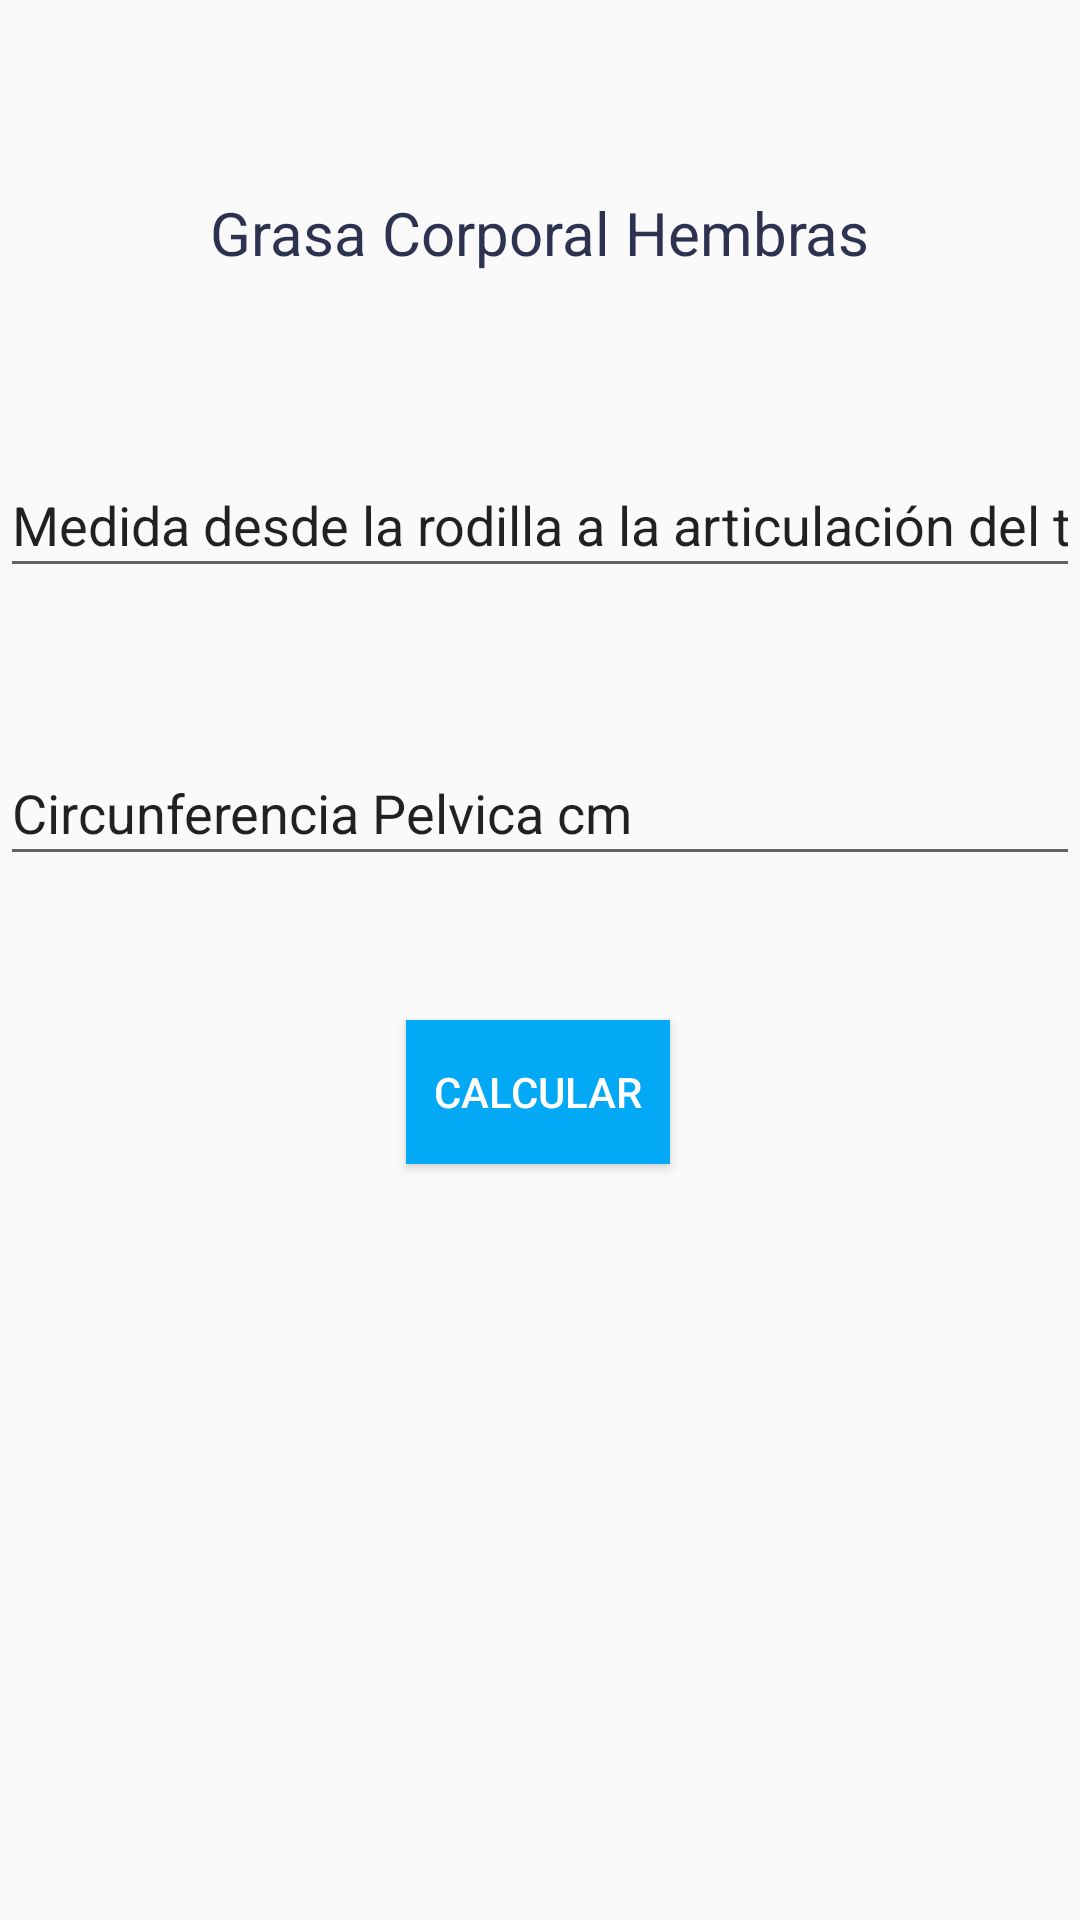

The Android layout XML behind this screen, and the referenced resources:
<!-- AndroidManifest.xml: application theme Theme.ExamenParcialWeb -->
<!-- res/layout/activity_hembrasd.xml -->
<?xml version="1.0" encoding="utf-8"?>
<android.support.constraint.ConstraintLayout xmlns:android="http://schemas.android.com/apk/res/android"
    xmlns:app="http://schemas.android.com/apk/res-auto"
    xmlns:tools="http://schemas.android.com/tools"
    android:layout_width="match_parent"
    android:layout_height="match_parent"
    tools:context=".Hembrasd">

    <TextView
        android:id="@+id/textView5"
        android:layout_width="wrap_content"
        android:layout_height="wrap_content"
        android:layout_marginTop="64dp"
        android:text="Grasa Corporal Hembras"
        android:textColor="#2C3250"
        android:textSize="20sp"
        app:layout_constraintEnd_toEndOf="parent"
        app:layout_constraintStart_toStartOf="parent"
        app:layout_constraintTop_toTopOf="parent" />

    <Button
        android:id="@+id/btn_calculoH"
        android:layout_width="wrap_content"
        android:layout_height="wrap_content"
        android:layout_marginTop="48dp"
        android:background="#03A9F4"
        android:text="Calcular"
        android:textColor="#FFFFFFFF"
        app:layout_constraintEnd_toEndOf="parent"
        app:layout_constraintHorizontal_bias="0.498"
        app:layout_constraintStart_toStartOf="parent"
        app:layout_constraintTop_toBottomOf="@+id/et_cphem" />

    <EditText
        android:id="@+id/et_hshem"
        android:layout_width="360dp"
        android:layout_height="45dp"
        android:layout_marginTop="60dp"
        android:ems="10"
        android:inputType="textPersonName"
        android:text="Medida desde la rodilla a la articulación del tarso (cm)"
        app:layout_constraintTop_toBottomOf="@+id/textView5"
        tools:layout_editor_absoluteX="25dp" />

    <EditText
        android:id="@+id/et_cphem"
        android:layout_width="360dp"
        android:layout_height="45dp"
        android:layout_marginTop="51dp"
        android:ems="10"
        android:inputType="textPersonName"
        android:text="Circunferencia Pelvica cm"
        app:layout_constraintTop_toBottomOf="@+id/et_hshem"
        tools:layout_editor_absoluteX="25dp" />

    <TextView
        android:id="@+id/tv_gchembra"
        android:layout_width="wrap_content"
        android:layout_height="wrap_content"
        android:layout_marginTop="56dp"
        android:textColor="#3F51B5"
        android:textSize="24sp"
        app:layout_constraintTop_toBottomOf="@+id/btn_calculoH"
        tools:layout_editor_absoluteX="205dp" />
</android.support.constraint.ConstraintLayout>
<!-- resources referenced by this layout -->
<resources>
  <style name="Theme.ExamenParcialWeb" parent="Theme.AppCompat.Light.DarkActionBar">
          
          <item name="colorPrimary">@color/purple_500</item>
          <item name="colorPrimaryDark">@color/purple_700</item>
          <item name="colorAccent">@color/teal_200</item>
          
      </style>
  <!-- not gathered from this repository: default colours our renderer supplied (Android Studio template values) -->
  <color name="purple_500">#FF6200EE</color>
  <color name="purple_700">#FF3700B3</color>
  <color name="teal_200">#FF03DAC5</color>
</resources>
